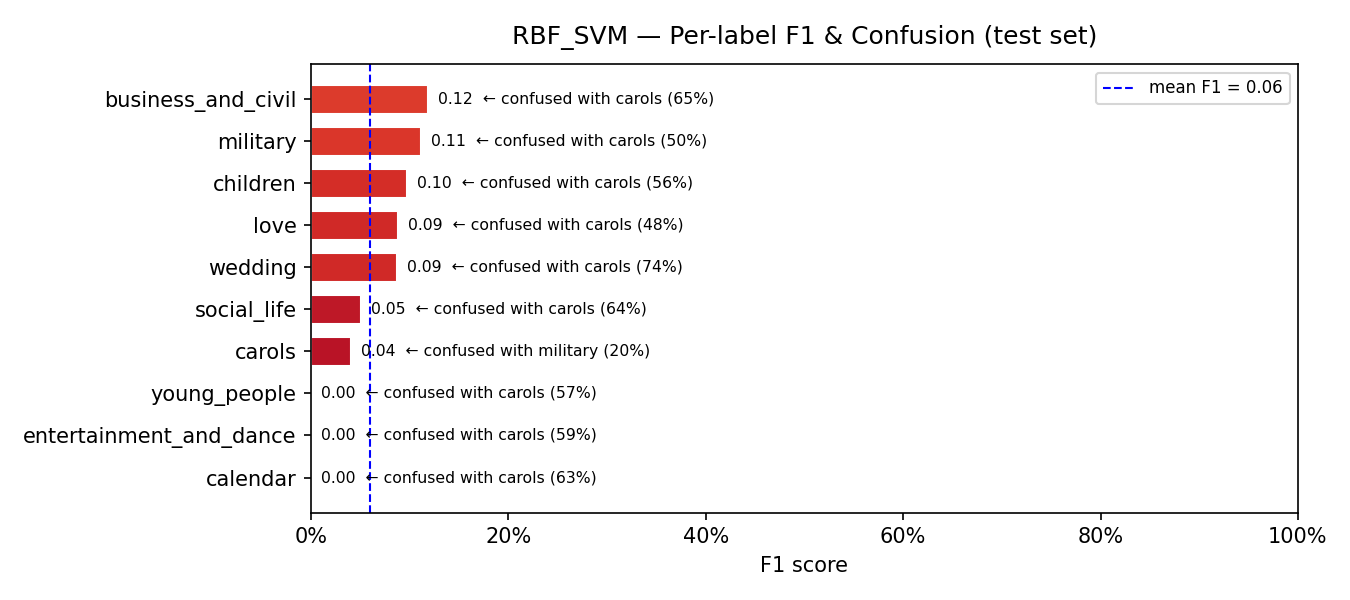

The data file committed next to this chart (first rows):
model, label, support, precision, recall, f1, confusion_rate, top_confused_with, top_confused_pct
RBF_SVM, calendar, 62, 0.0, 0.0, 0.0, 1.0, carols, 0.629
RBF_SVM, entertainment_and_dance, 83, 0.0, 0.0, 0.0, 1.0, carols, 0.5904
RBF_SVM, young_people, 159, 0.0, 0.0, 0.0, 1.0, carols, 0.566
RBF_SVM, carols, 10, 0.0209, 0.7, 0.0406, 0.3, military, 0.2
RBF_SVM, social_life, 25, 0.0323, 0.12, 0.0508, 0.88, carols, 0.64
RBF_SVM, wedding, 42, 0.08, 0.0952, 0.087, 0.9048, carols, 0.7381
RBF_SVM, love, 73, 0.2222, 0.0548, 0.0879, 0.9452, carols, 0.4795
RBF_SVM, children, 18, 0.087, 0.1111, 0.0976, 0.8889, carols, 0.5556
RBF_SVM, military, 16, 0.1, 0.125, 0.1111, 0.875, carols, 0.5
RBF_SVM, business_and_civil, 77, 0.25, 0.0779, 0.1188, 0.9221, carols, 0.6494
